Image classification data set "dataset" (dakshhkhatri/HelmVision on GitHub). Class labels (2): helmet, no helmet.

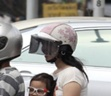
Label: helmet

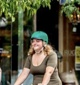
Label: helmet

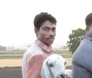
Label: no helmet

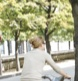
Label: no helmet

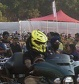
Label: helmet

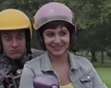
Label: helmet
